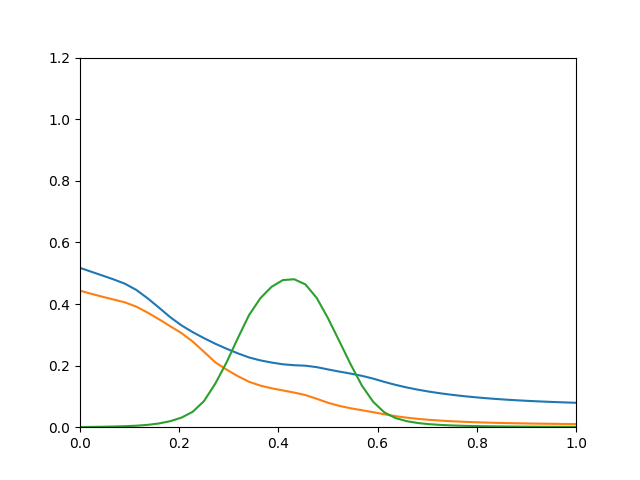

The table this chart was drawn from, first rows:
0.5173, 0.4433, 0.000577
0.5048, 0.4331, 0.000953
0.4923, 0.4235, 0.0015
0.4796, 0.4143, 0.002257
0.4656, 0.4051, 0.00327
0.4456, 0.3913, 0.004815
0.4185, 0.372, 0.007554
0.3884, 0.3505, 0.01213
0.3573, 0.3279, 0.01947
0.3306, 0.3056, 0.03099
0.3085, 0.278, 0.05008
0.2891, 0.2447, 0.08472
0.2709, 0.2107, 0.1415
0.2548, 0.187, 0.2102
0.2398, 0.1657, 0.289
0.2264, 0.1474, 0.3643
0.2169, 0.135, 0.4188
0.2099, 0.1263, 0.456
0.2043, 0.1193, 0.4777
0.2012, 0.1124, 0.4803
0.1996, 0.1043, 0.4635
0.195, 0.09218, 0.4196
0.1876, 0.07936, 0.3537
0.1806, 0.06923, 0.2798
0.1741, 0.06153, 0.2048
0.1668, 0.05513, 0.1356
0.1578, 0.04879, 0.08274
0.1471, 0.04178, 0.04799
0.1374, 0.03577, 0.02954
0.1289, 0.0309, 0.01941
0.1216, 0.027, 0.01344
0.1153, 0.02387, 0.009731
0.1099, 0.02134, 0.007311
0.1051, 0.01929, 0.005671
0.101, 0.0176, 0.004522
0.09738, 0.0162, 0.003694
0.09423, 0.01503, 0.003083
0.09146, 0.01405, 0.002622
0.08902, 0.01323, 0.002267
0.08687, 0.01252, 0.00199
0.08497, 0.01192, 0.00177
0.08329, 0.0114, 0.001593
0.0818, 0.01095, 0.001449
0.08047, 0.01056, 0.00133
0.0793, 0.01022, 0.001232
